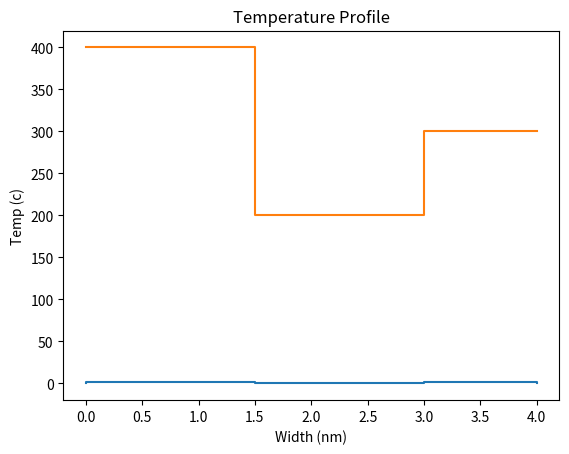

The matplotlib source for this figure:
# -*- coding: utf-8 -*-
"""
Created on Wed Jun 15 15:17:40 2022

[redacted]
"""

#Plotting spatial profile
import matplotlib.pyplot as plt
  
x = [0,0,1.5,1.5,3,3,4,4]
y = [0,2,2,1,1,1.5,1.5,0]
plt.plot(x, y)
  
plt.xlabel('Width (nm)')
plt.ylabel('Height (nm)')
plt.title('Spatial Profile')
  
plt.show()

#Establishing temperature profile via spatial profile (this removes
#the starting and ending y values of 0)
y_ = y[1:-1]
    

#Choosing a base temperature at which the etching process will run
###base_temp = input("At what maximum temperature should the process run? (celsius)")
###base_temp = int(base_temp) #Inputs are not working right now. Fix this later!

base_temp = 400

thickest = max(y_)
unit_vals = [i * (1/thickest) for i in y_]
tempy = [i * base_temp for i in unit_vals]

tempx = x[1:-1]

plt.plot(tempx, tempy)
  
plt.xlabel('Width (nm)')
plt.ylabel('Temp (c)')
plt.title('Temperature Profile')
  
plt.show()

  